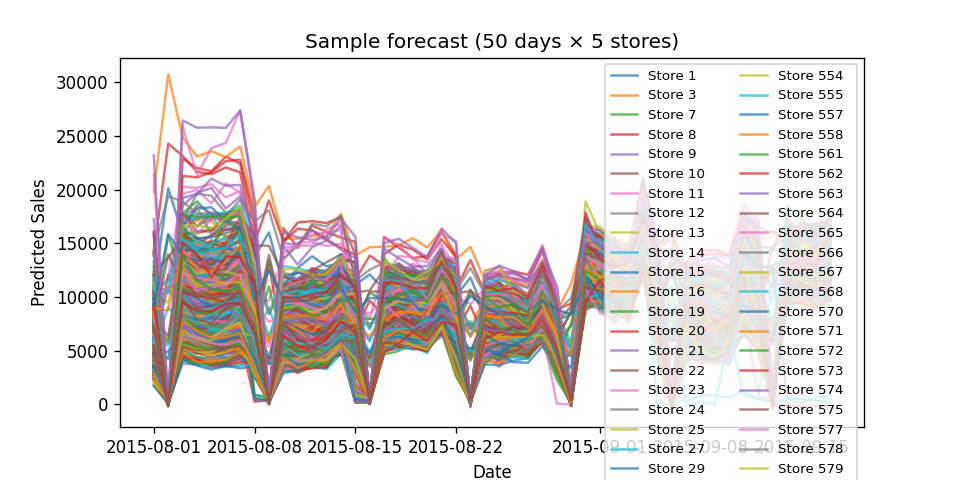

Data behind this chart, as committed beside it:
Prediction, Store, Date
4687, 1, 2015-08-01
48.48, 1, 2015-08-02
6749, 1, 2015-08-03
5945, 1, 2015-08-04
5460, 1, 2015-08-05
5755, 1, 2015-08-06
5785, 1, 2015-08-07
4476, 1, 2015-08-08
183, 1, 2015-08-09
2919, 1, 2015-08-10
3096, 1, 2015-08-11
3479, 1, 2015-08-12
3340, 1, 2015-08-13
5164, 1, 2015-08-14
4523, 1, 2015-08-15
180.4, 1, 2015-08-16
6401, 1, 2015-08-17
6456, 1, 2015-08-18
7445, 1, 2015-08-19
7463, 1, 2015-08-20
8537, 1, 2015-08-21
5214, 1, 2015-08-22
204.1, 1, 2015-08-23
4215, 1, 2015-08-24
4713, 1, 2015-08-25
5333, 1, 2015-08-26
5206, 1, 2015-08-27
7296, 1, 2015-08-28
5211, 1, 2015-08-29
652.7, 1, 2015-08-30
12267, 1, 2015-08-31
11447, 1, 2015-09-01
10526, 1, 2015-09-02
10761, 1, 2015-09-03
14505, 1, 2015-09-04
7516, 1, 2015-09-05
348.2, 1, 2015-09-06
5688, 1, 2015-09-07
5312, 1, 2015-09-08
5337, 1, 2015-09-09
5575, 1, 2015-09-10
10301, 1, 2015-09-11
9064, 1, 2015-09-12
630.7, 1, 2015-09-13
12882, 1, 2015-09-14
11914, 1, 2015-09-15
12071, 1, 2015-09-16
12522, 1, 2015-09-17
4677, 3, 2015-08-01
263.1, 3, 2015-08-02
10094, 3, 2015-08-03
10250, 3, 2015-08-04
9655, 3, 2015-08-05
9767, 3, 2015-08-06
9485, 3, 2015-08-07
5227, 3, 2015-08-08
410.1, 3, 2015-08-09
7775, 3, 2015-08-10
7750, 3, 2015-08-11
6616, 3, 2015-08-12
... 41,028 more rows
